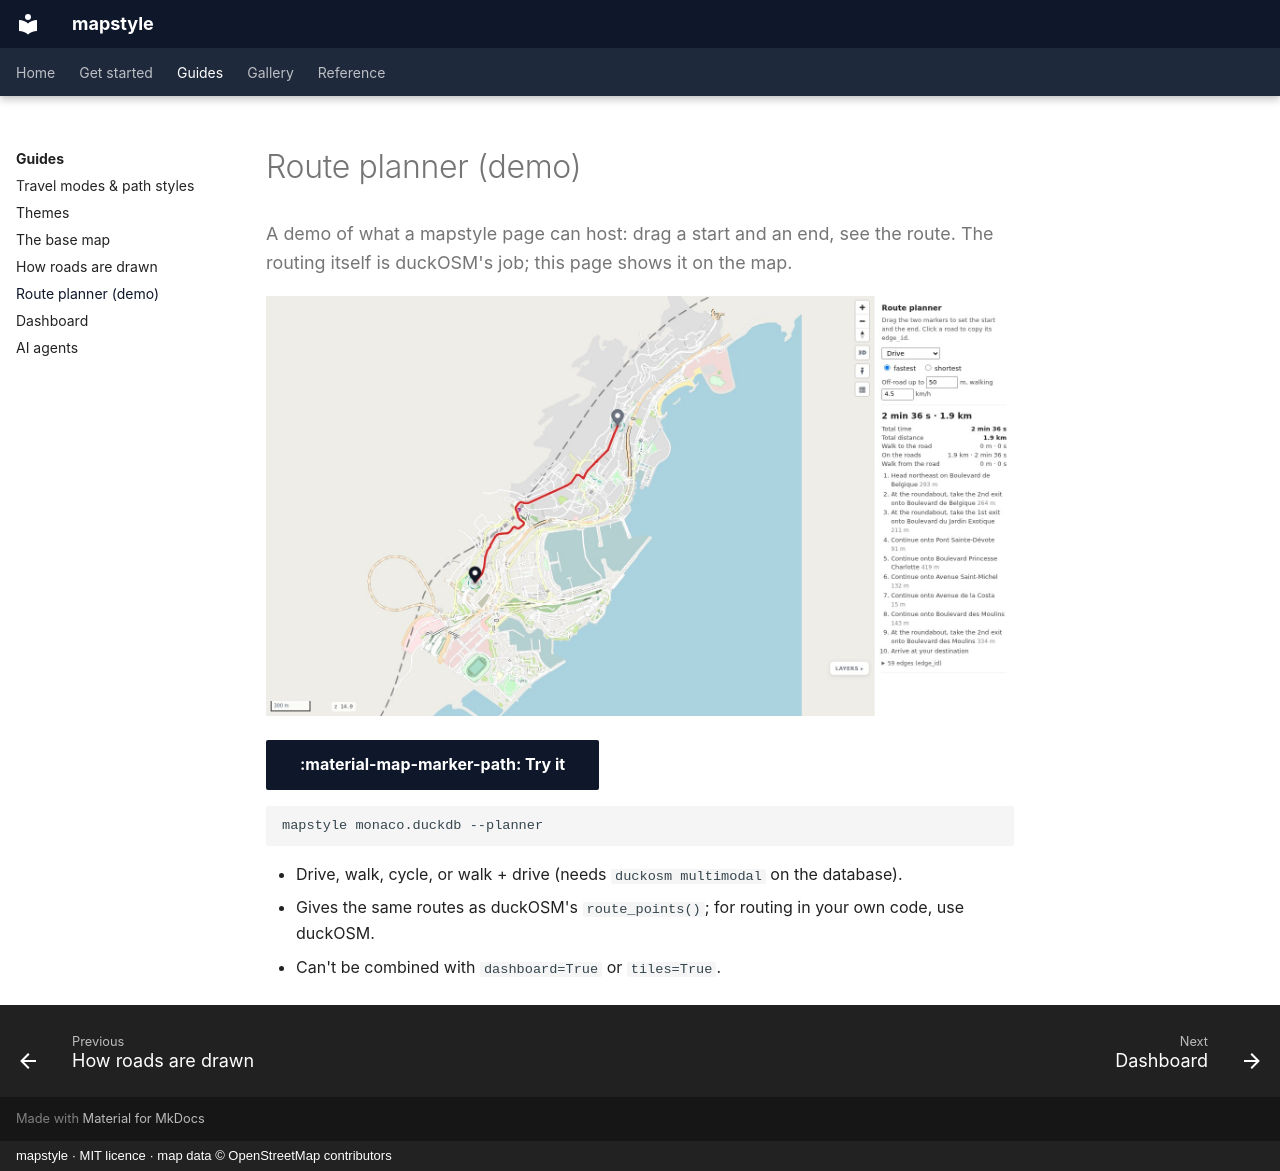

repository: Khoshkhah/mapstyle · page: guides/planner/index.html · generator: mkdocs · copyright: mapstyle · MIT licence · map data © OpenStreetMap contributors

# Route planner (demo)

<p class="lead">A demo of what a mapstyle page can host: drag a start and an end, see the route. The
routing itself is duckOSM's job; this page shows it on the map.</p>

![The route planner demo: a route across Monaco](../img/planner.jpg)

[:material-map-marker-path: Try it](../maps/planner.html){ .md-button .md-button--primary }

```bash
mapstyle monaco.duckdb --planner
```

- Drive, walk, cycle, or walk + drive (needs `duckosm multimodal` on the database).
- Gives the same routes as duckOSM's `route_points()`; for routing in your own code, use duckOSM.
- Can't be combined with `dashboard=True` or `tiles=True`.
